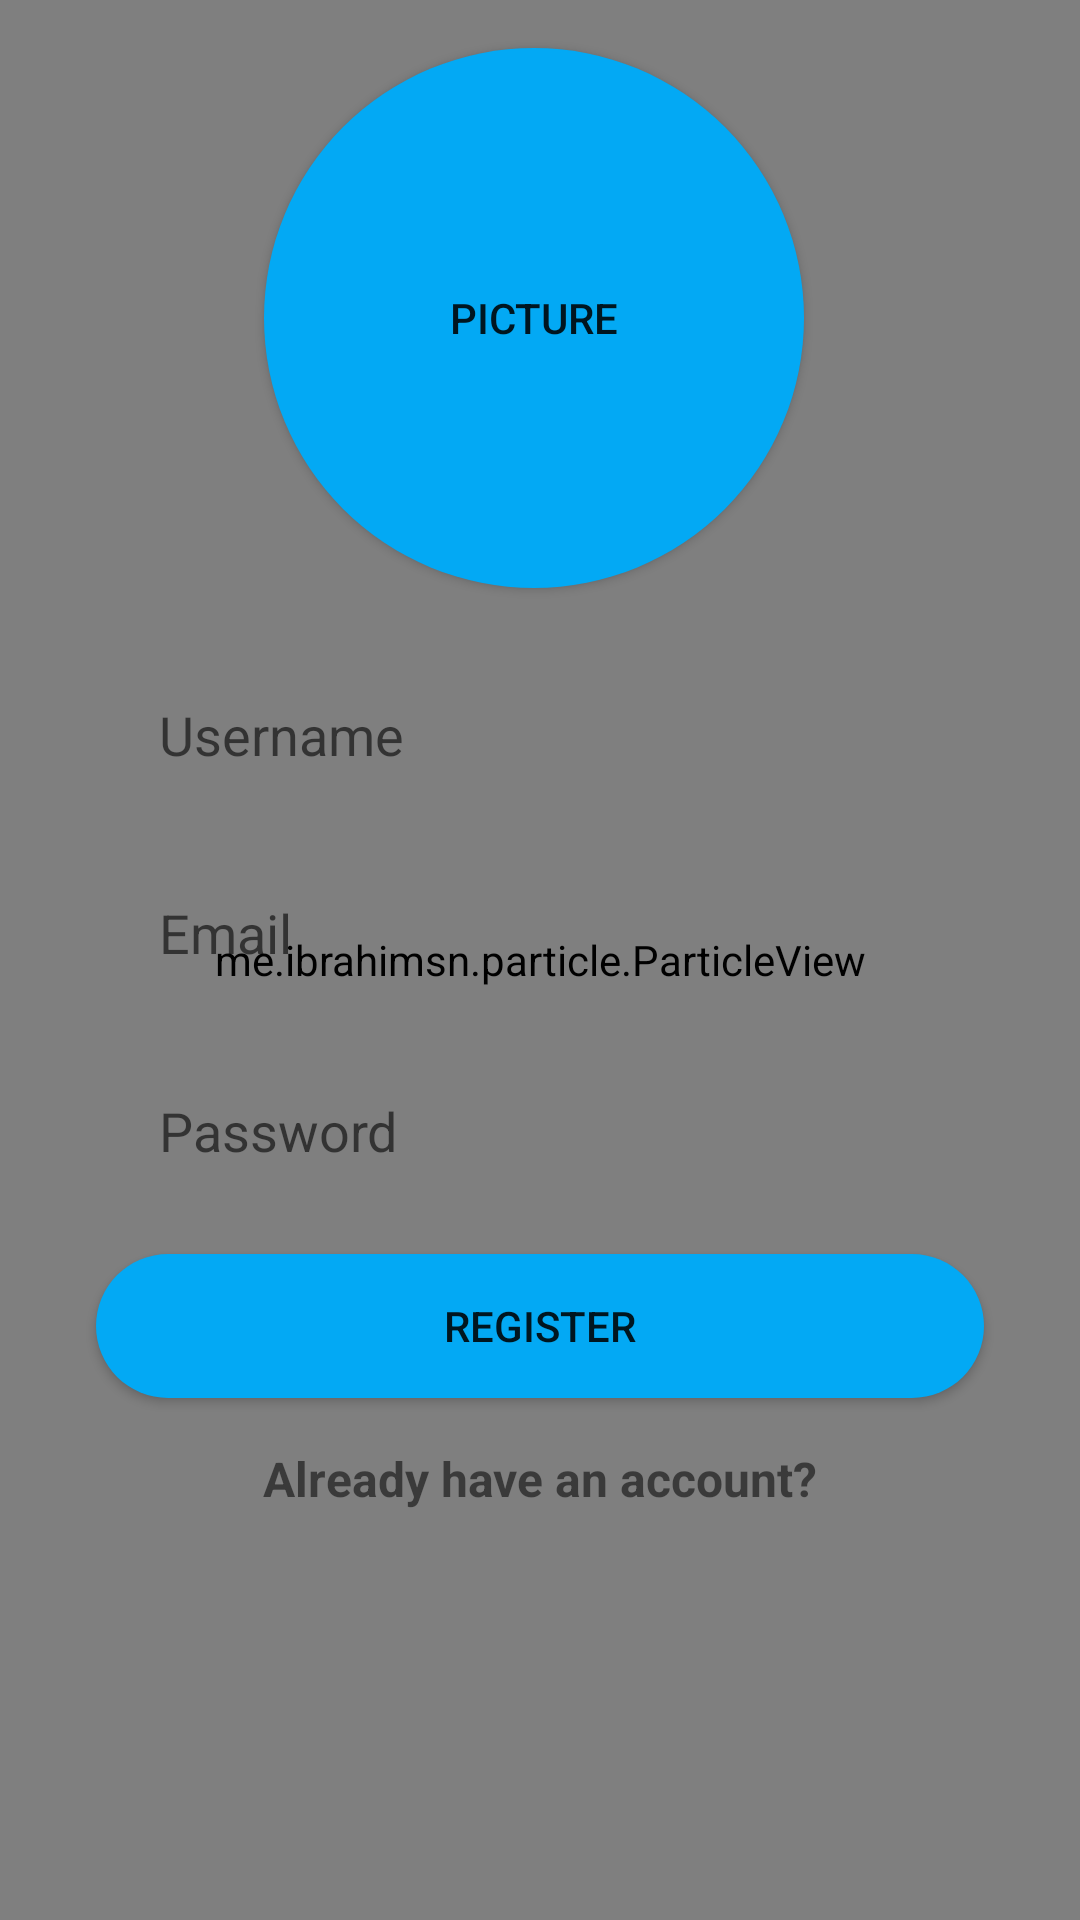

Here is an Android app screen rendered from its layout file. Give the layout XML and the strings, colors and styles it references.
<!-- AndroidManifest.xml: application theme Theme.CorpusMessenger -->
<!-- res/layout/activity_register.xml -->
<?xml version="1.0" encoding="utf-8"?>
<androidx.constraintlayout.widget.ConstraintLayout xmlns:android="http://schemas.android.com/apk/res/android"
    xmlns:app="http://schemas.android.com/apk/res-auto"
    xmlns:tools="http://schemas.android.com/tools"
    android:layout_width="match_parent"
    android:layout_height="match_parent"
    android:background="#3700BCD4"
    tools:context=".RegisterActivity" >

    <me.ibrahimsn.particle.ParticleView
        android:id="@+id/particleView"
        android:layout_width="match_parent"
        android:layout_height="match_parent"
        app:layout_constraintBottom_toBottomOf="parent"
        app:layout_constraintEnd_toEndOf="parent"
        app:layout_constraintStart_toStartOf="parent"
        app:layout_constraintTop_toTopOf="parent"
        app:particleColor="@color/navbar"
        app:particleCount="60"
        app:particleLineColor="@color/teal_700"
        app:particleLinesEnabled="true"
        app:particleMaxRadius="19"
        app:particleMinRadius="8"
        app:particlesBackgroundColor="@android:color/white" />

    <EditText
        android:id="@+id/username_edittext_registration"
        android:layout_width="0dp"
        android:layout_height="50dp"
        android:layout_marginStart="32dp"
        android:layout_marginTop="220dp"
        android:layout_marginEnd="32dp"
        android:background="@drawable/rounded_edittext_register_login"
        android:ems="10"
        android:hint="Username"
        android:inputType="textPersonName"
        android:paddingLeft="21dp"
        app:layout_constraintEnd_toEndOf="parent"
        app:layout_constraintHorizontal_bias="0.497"
        app:layout_constraintStart_toStartOf="parent"
        app:layout_constraintTop_toTopOf="parent" />

    <EditText
        android:id="@+id/email_edittext_register"
        android:layout_width="0dp"
        android:layout_height="50dp"
        android:layout_marginTop="16dp"
        android:background="@drawable/rounded_edittext_register_login"
        android:ems="10"
        android:hint="Email"
        android:inputType="textEmailAddress"
        android:paddingLeft="21dp"
        app:layout_constraintEnd_toEndOf="@+id/username_edittext_registration"
        app:layout_constraintStart_toStartOf="@+id/username_edittext_registration"
        app:layout_constraintTop_toBottomOf="@+id/username_edittext_registration" />

    <EditText
        android:id="@+id/password_edittext_register"
        android:layout_width="0dp"
        android:layout_height="50dp"
        android:layout_marginTop="16dp"
        android:background="@drawable/rounded_edittext_register_login"
        android:ems="10"
        android:hint="Password"
        android:inputType="textPassword"
        android:paddingLeft="21dp"
        app:layout_constraintEnd_toEndOf="@+id/email_edittext_register"
        app:layout_constraintStart_toStartOf="@+id/email_edittext_register"
        app:layout_constraintTop_toBottomOf="@+id/email_edittext_register" />

    <Button
        android:id="@+id/register_button_register"
        android:layout_width="0dp"
        android:layout_height="wrap_content"
        android:layout_marginTop="16dp"
        android:background="@drawable/rounded_button"
        android:text="Register"
        app:backgroundTint="#03A9F4"
        app:layout_constraintEnd_toEndOf="@+id/password_edittext_register"
        app:layout_constraintStart_toStartOf="@+id/password_edittext_register"
        app:layout_constraintTop_toBottomOf="@+id/password_edittext_register" />

    <TextView
        android:id="@+id/already_have_account"
        android:layout_width="wrap_content"
        android:layout_height="wrap_content"
        android:layout_marginTop="16dp"
        android:text="Already have an account?"
        android:textSize="16sp"
        android:textStyle="bold"
        app:layout_constraintEnd_toEndOf="@+id/register_button_register"
        app:layout_constraintStart_toStartOf="@+id/register_button_register"
        app:layout_constraintTop_toBottomOf="@+id/register_button_register" />

    <Button
        android:id="@+id/profile_image_button"
        android:layout_width="180dp"
        android:layout_height="180dp"
        android:layout_marginTop="16dp"
        android:background="@drawable/profile_button"
        android:text="Picture"
        app:layout_constraintEnd_toEndOf="parent"
        app:layout_constraintHorizontal_bias="0.489"
        app:layout_constraintStart_toStartOf="parent"
        app:layout_constraintTop_toTopOf="parent" />

    <de.hdodenhof.circleimageview.CircleImageView
        android:id="@+id/select_photo_imageview_register"
        app:civ_border_width="4dp"
        android:layout_width="180dp"
        android:layout_height="180dp"
        app:layout_constraintEnd_toEndOf="@+id/profile_image_button"
        app:layout_constraintStart_toStartOf="@+id/profile_image_button"
        app:layout_constraintTop_toTopOf="@+id/profile_image_button">

    </de.hdodenhof.circleimageview.CircleImageView>
</androidx.constraintlayout.widget.ConstraintLayout>
<!-- resources referenced by this layout -->
<resources>
  <color name="navbar">#03A9F4</color>
  <color name="teal_700">#FF018786</color>
  <!-- drawable profile_button (drawable) -->
  <?xml version="1.0" encoding="utf-8"?>
  <shape xmlns:android="http://schemas.android.com/apk/res/android">
      <solid android:color="#03A9F4"/>
      <corners android:radius="90dp"/>
  </shape>
  <!-- drawable rounded_button (drawable) -->
  <?xml version="1.0" encoding="utf-8"?>
  <shape xmlns:android="http://schemas.android.com/apk/res/android">
      <solid android:color="#03A9F4"/>
      <corners android:radius="25dp"/>
  </shape>
  <style name="Theme.CorpusMessenger" parent="Theme.MaterialComponents.DayNight.DarkActionBar">
          
          <item name="colorPrimary">@color/navbar</item>
          <item name="colorPrimaryVariant">@color/purple_700</item>
          <item name="colorOnPrimary">@color/white</item>
          
          <item name="colorSecondary">@color/teal_200</item>
          <item name="colorSecondaryVariant">@color/teal_700</item>
          <item name="colorOnSecondary">@color/black</item>
          
          <item name="android:statusBarColor" tools:targetApi="l">?attr/colorPrimaryVariant</item>
          <item name="android:windowActionBar">@color/navbar</item>
          
      </style>
  <color name="purple_700">#FF3700B3</color>
  <color name="white">#FFFFFFFF</color>
  <color name="teal_200">#FF03DAC5</color>
  <color name="black">#FF000000</color>
</resources>
